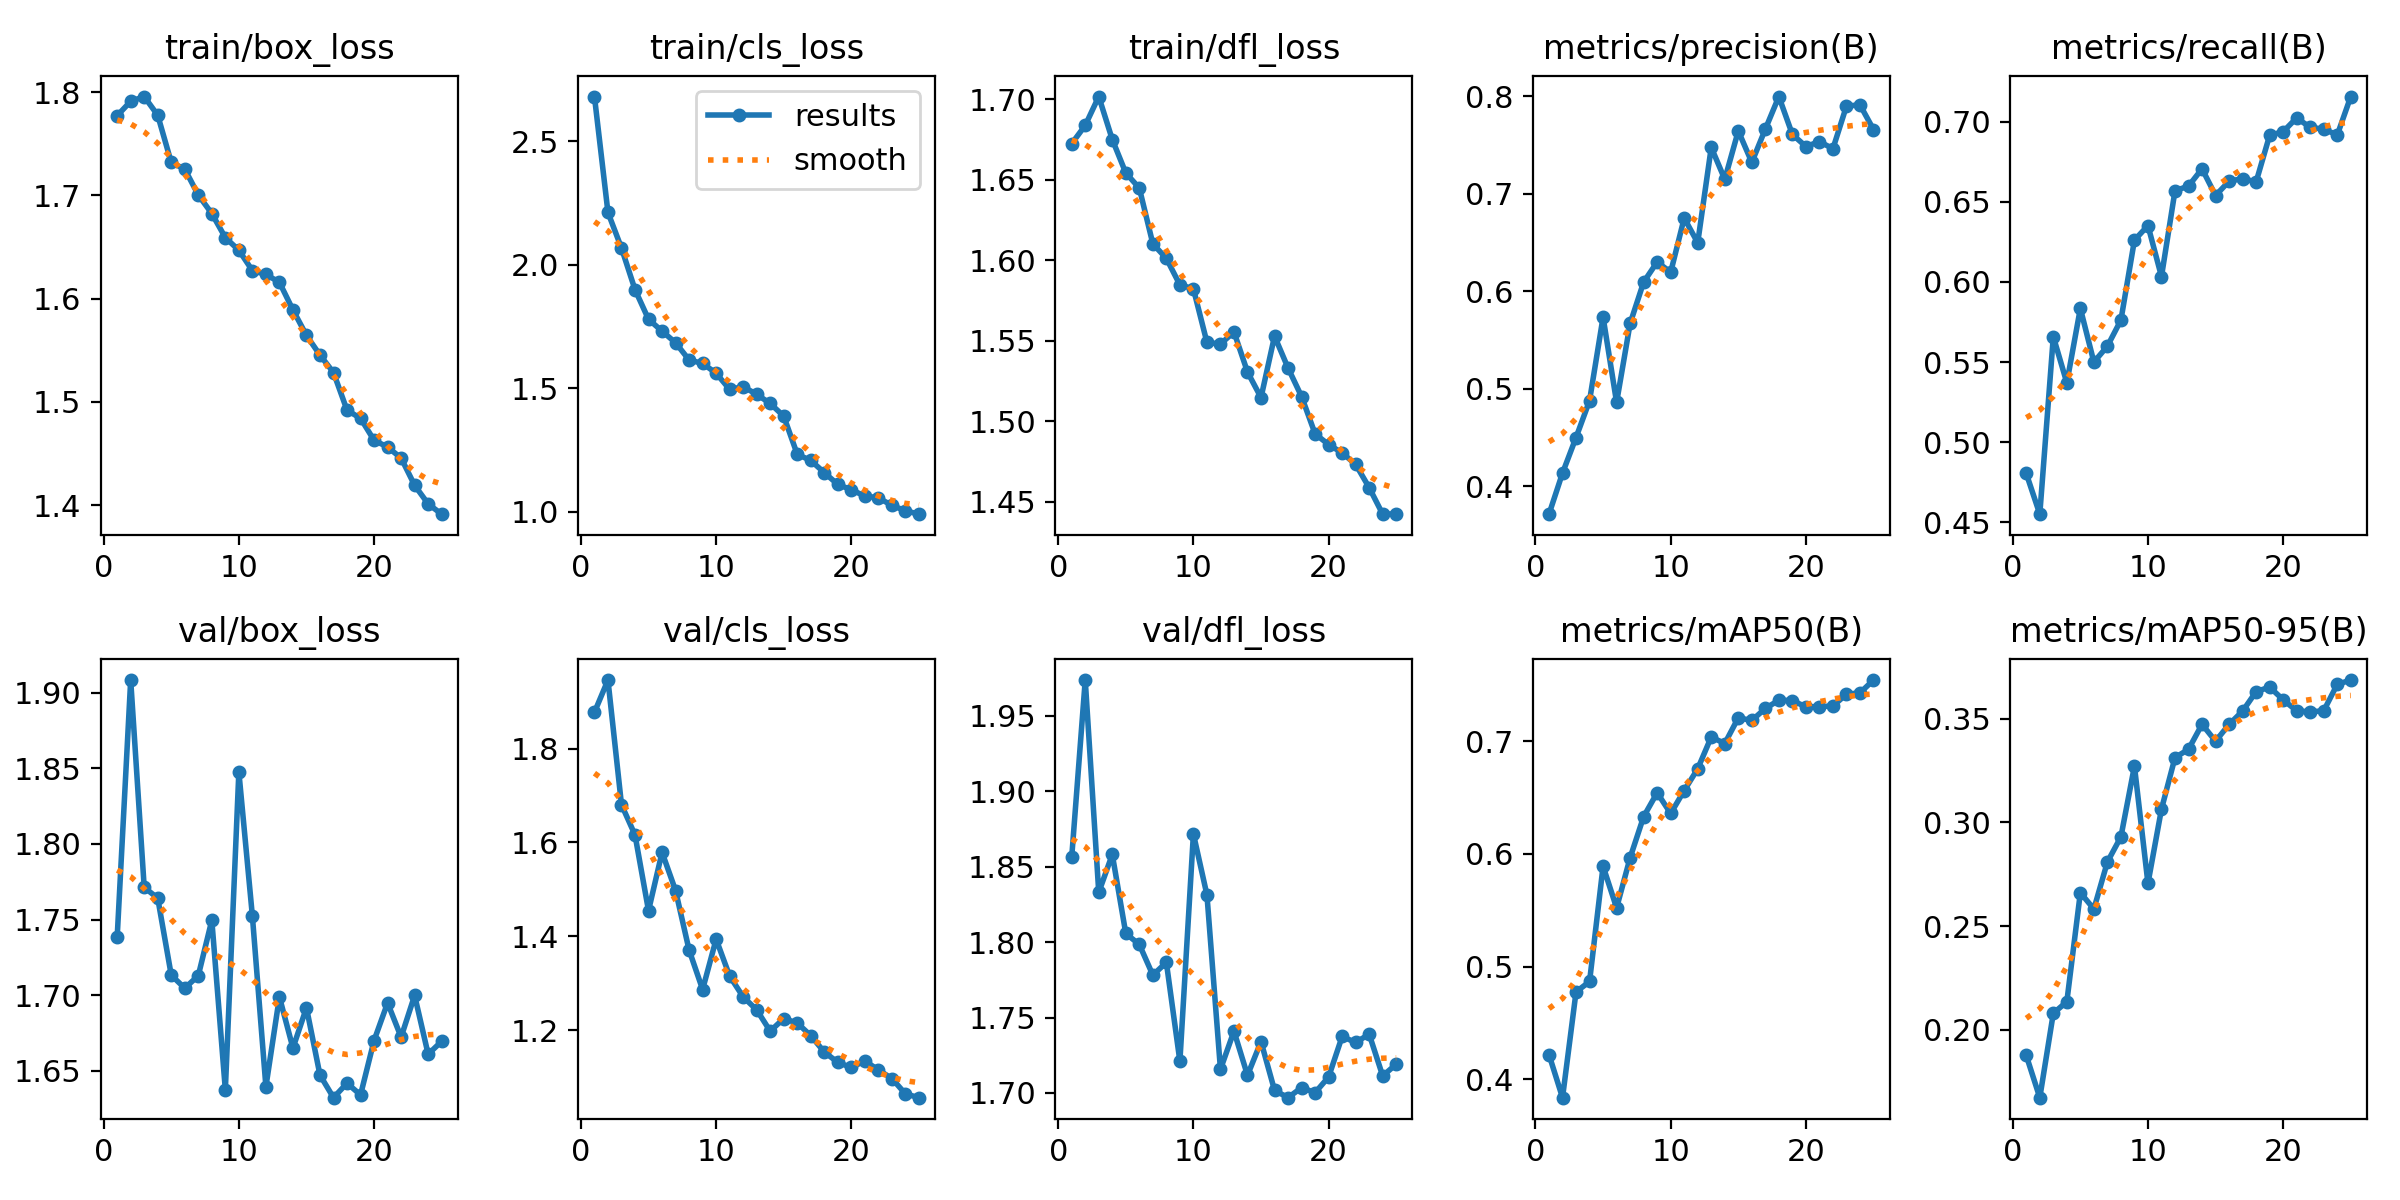

Data behind this chart, as committed beside it:
epoch, time, train/box_loss, train/cls_loss, train/dfl_loss, metrics/precision(B), metrics/recall(B), metrics/mAP50(B), metrics/mAP50-95(B), val/box_loss, val/cls_loss, val/dfl_loss, lr/pg0, lr/pg1, lr/pg2
1, 129.3, 1.777, 2.681, 1.672, 0.3715, 0.4804, 0.4219, 0.1877, 1.738, 1.877, 1.856, 0.0003695, 0.0003695, 0.0003695
2, 258.2, 1.791, 2.212, 1.684, 0.4137, 0.455, 0.3837, 0.1673, 1.908, 1.946, 1.974, 0.0007105, 0.0007105, 0.0007105
3, 386.1, 1.796, 2.067, 1.702, 0.4501, 0.5658, 0.4775, 0.208, 1.771, 1.68, 1.833, 0.001022, 0.001022, 0.001022
4, 512.6, 1.778, 1.899, 1.675, 0.4879, 0.537, 0.4868, 0.2136, 1.764, 1.616, 1.858, 0.000979, 0.000979, 0.000979
5, 639.8, 1.732, 1.779, 1.654, 0.5736, 0.5835, 0.589, 0.2661, 1.713, 1.455, 1.806, 0.000935, 0.000935, 0.000935
6, 772.2, 1.725, 1.731, 1.645, 0.4861, 0.5499, 0.5521, 0.2582, 1.705, 1.579, 1.798, 0.000891, 0.000891, 0.000891
7, 898.1, 1.7, 1.684, 1.61, 0.567, 0.5599, 0.5966, 0.2809, 1.713, 1.497, 1.778, 0.000847, 0.000847, 0.000847
8, 1023, 1.682, 1.614, 1.601, 0.6094, 0.5762, 0.6331, 0.293, 1.75, 1.371, 1.787, 0.000803, 0.000803, 0.000803
9, 1147, 1.659, 1.6, 1.585, 0.63, 0.6261, 0.6543, 0.3271, 1.637, 1.286, 1.721, 0.000759, 0.000759, 0.000759
10, 1272, 1.647, 1.561, 1.582, 0.6195, 0.6352, 0.6359, 0.2706, 1.848, 1.394, 1.872, 0.000715, 0.000715, 0.000715
11, 1397, 1.627, 1.495, 1.549, 0.675, 0.6034, 0.6562, 0.3064, 1.752, 1.315, 1.831, 0.000671, 0.000671, 0.000671
12, 1522, 1.623, 1.506, 1.548, 0.6498, 0.6569, 0.6756, 0.3312, 1.639, 1.271, 1.716, 0.000627, 0.000627, 0.000627
13, 1646, 1.616, 1.475, 1.555, 0.7475, 0.6599, 0.7038, 0.3352, 1.699, 1.243, 1.741, 0.0005831, 0.0005831, 0.0005831
14, 1771, 1.589, 1.438, 1.53, 0.7148, 0.6706, 0.698, 0.3473, 1.665, 1.198, 1.712, 0.0005391, 0.0005391, 0.0005391
15, 1896, 1.564, 1.387, 1.515, 0.7644, 0.654, 0.7208, 0.3391, 1.692, 1.225, 1.734, 0.0004951, 0.0004951, 0.0004951
16, 202.6, 1.545, 1.232, 1.553, 0.7322, 0.6629, 0.7184, 0.3472, 1.647, 1.215, 1.702, 0.0004511, 0.0004511, 0.0004511
17, 332.6, 1.528, 1.207, 1.533, 0.7662, 0.6645, 0.7291, 0.3536, 1.632, 1.188, 1.697, 0.0004071, 0.0004071, 0.0004071
18, 459.6, 1.492, 1.158, 1.515, 0.7996, 0.6625, 0.7364, 0.363, 1.642, 1.153, 1.704, 0.0003631, 0.0003631, 0.0003631
19, 585.8, 1.484, 1.11, 1.492, 0.7608, 0.6916, 0.7361, 0.3652, 1.634, 1.131, 1.7, 0.0003191, 0.0003191, 0.0003191
20, 712.4, 1.463, 1.088, 1.485, 0.7484, 0.6938, 0.7306, 0.3591, 1.67, 1.12, 1.711, 0.0002751, 0.0002751, 0.0002751
21, 838.5, 1.456, 1.063, 1.48, 0.7534, 0.7025, 0.7307, 0.3537, 1.695, 1.134, 1.737, 0.0002311, 0.0002311, 0.0002311
22, 964, 1.446, 1.056, 1.473, 0.7462, 0.6964, 0.7313, 0.3532, 1.672, 1.115, 1.733, 0.0001871, 0.0001871, 0.0001871
23, 1093, 1.419, 1.025, 1.459, 0.7899, 0.6955, 0.7417, 0.3538, 1.7, 1.097, 1.739, 0.0001431, 0.0001431, 0.0001431
24, 1223, 1.401, 1.004, 1.442, 0.7911, 0.6917, 0.7429, 0.3665, 1.661, 1.064, 1.711, 9.91012e-05, 9.91012e-05, 9.91012e-05
25, 1350, 1.391, 0.9899, 1.442, 0.7658, 0.7157, 0.7543, 0.3686, 1.669, 1.056, 1.719, 5.51056e-05, 5.51056e-05, 5.51056e-05
